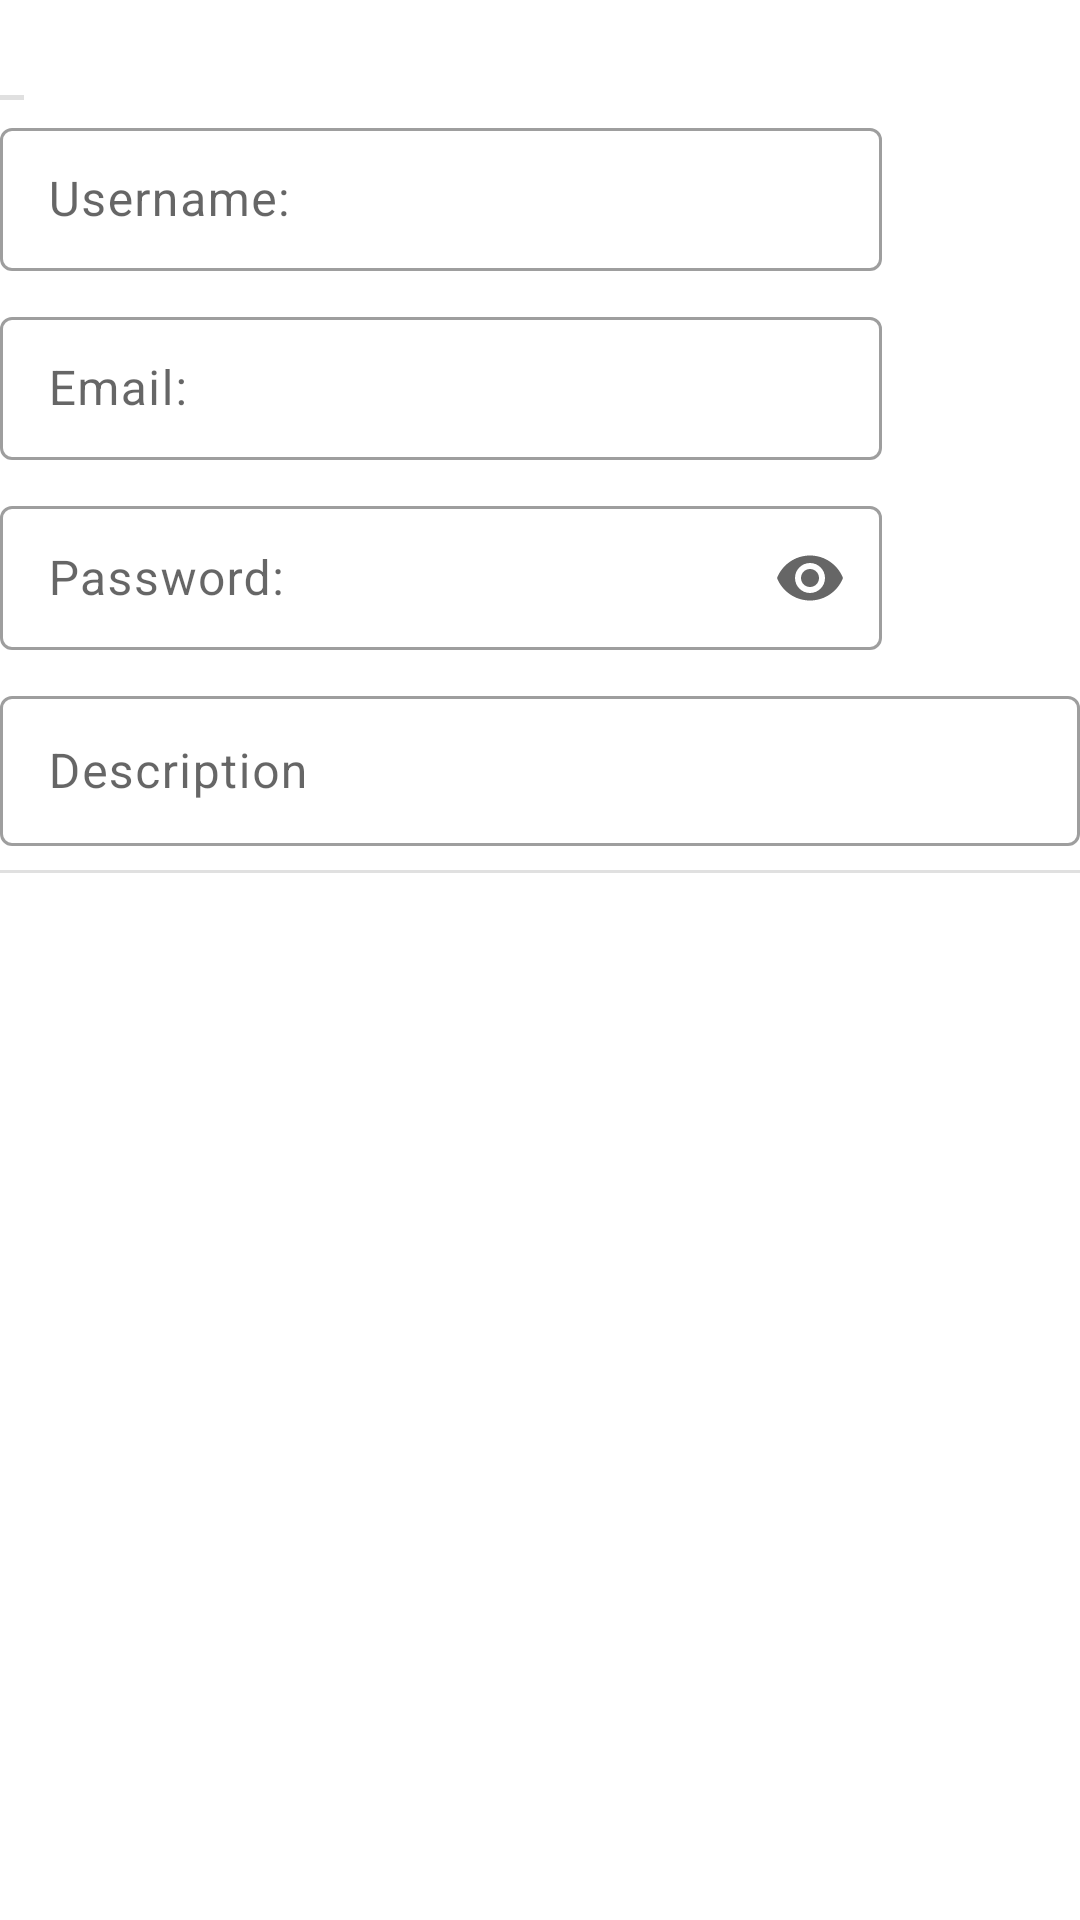

The Android layout XML behind this screen, and the referenced resources:
<!-- AndroidManifest.xml: application theme Theme.MindMaster -->
<!-- res/layout/cell_account.xml -->
<?xml version="1.0" encoding="utf-8"?>
<androidx.constraintlayout.widget.ConstraintLayout xmlns:android="http://schemas.android.com/apk/res/android"
    xmlns:app="http://schemas.android.com/apk/res-auto"
    xmlns:tools="http://schemas.android.com/tools"
    android:layout_width="match_parent"
    android:layout_height="wrap_content"
    android:orientation="vertical"
    android:paddingTop="8dp">

    <TextView
        android:id="@+id/et_titleAccount"
        android:layout_width="wrap_content"
        android:layout_height="wrap_content"
        android:ellipsize="end"
        android:maxLines="1"
        android:paddingStart="4dp"
        android:paddingEnd="4dp"
        android:textAppearance="?attr/textAppearanceSubtitle1"
        app:layout_constraintEnd_toEndOf="parent"
        app:layout_constraintHorizontal_bias="0"
        app:layout_constraintStart_toStartOf="parent"
        app:layout_constraintTop_toTopOf="parent"
        tools:text="Account" />
    
    
    <com.google.android.material.divider.MaterialDivider
        android:id="@+id/divider_fields"
        android:layout_width="0dp"
        android:layout_height="1.5dp"
        android:layout_marginTop="2dp"
        app:layout_constraintEnd_toEndOf="@+id/et_titleAccount"
        app:layout_constraintStart_toStartOf="@+id/et_titleAccount"
        app:layout_constraintTop_toBottomOf="@id/et_titleAccount" />

    <TextView
        android:id="@+id/tv_typeAccount"
        android:layout_width="match_parent"
        android:layout_height="wrap_content"
        android:layout_marginTop="6dp"
        android:fontFamily="@font/popings_regular_400"
        android:textSize="14sp"
        android:visibility="gone"
        app:layout_constraintStart_toStartOf="parent"
        app:layout_constraintTop_toBottomOf="@+id/divider_fields" />

    <LinearLayout
        android:id="@+id/ll_fields"
        android:layout_width="0dp"
        android:layout_height="wrap_content"
        android:layout_marginTop="4dp"
        android:gravity="center|top"
        android:orientation="vertical"
        app:layout_constraintEnd_toEndOf="parent"
        app:layout_constraintStart_toStartOf="parent"
        app:layout_constraintTop_toBottomOf="@+id/tv_typeAccount">

        
        <LinearLayout
            android:id="@+id/ll_username"
            android:layout_width="match_parent"
            android:layout_height="wrap_content"
            android:layout_marginBottom="10dp"
            android:orientation="horizontal">

            <com.google.android.material.textfield.TextInputLayout
                android:id="@+id/til_username"
                style="@style/Widget.MaterialComponents.TextInputLayout.OutlinedBox.Dense"
                android:layout_width="0dp"
                android:layout_height="wrap_content"
                android:layout_weight="90"
                android:hint="@string/username_label"
                app:boxStrokeErrorColor="@color/red_error_500">

                <com.google.android.material.textfield.TextInputEditText
                    android:id="@+id/et_username"
                    style="@style/cell_account_edittext"
                    android:layout_width="match_parent"
                    android:layout_height="match_parent"
                    android:inputType="textPersonName" />

            </com.google.android.material.textfield.TextInputLayout>

            <com.google.android.material.button.MaterialButton
                android:id="@+id/btn_copyUsername"
                style="@style/Widget.Material3.Button.IconButton"
                android:layout_width="wrap_content"
                android:layout_height="match_parent"
                android:layout_marginStart="5dp"
                android:layout_weight="10"
                android:contentDescription="@string/copy_users_text_to_clipboard"
                app:icon="@drawable/ic_content_copy_24"
                app:iconGravity="textEnd"
                app:iconSize="23dp"
                app:iconTint="@color/gray_dove_500" />
        </LinearLayout>

        
        <LinearLayout
            android:id="@+id/ll_email"
            android:layout_width="match_parent"
            android:layout_height="wrap_content"
            android:layout_marginBottom="10dp"
            android:orientation="horizontal">

            <com.google.android.material.textfield.TextInputLayout
                android:id="@+id/til_email"
                style="@style/Widget.MaterialComponents.TextInputLayout.OutlinedBox.Dense"
                android:layout_width="0dp"
                android:layout_height="wrap_content"
                android:layout_weight="90"
                android:hint="@string/email_label"
                app:boxStrokeErrorColor="@color/red_error_500">

                <com.google.android.material.textfield.TextInputEditText
                    android:id="@+id/et_email"
                    style="@style/cell_account_edittext"
                    android:layout_width="match_parent"
                    android:layout_height="match_parent"
                    android:inputType="text" />

            </com.google.android.material.textfield.TextInputLayout>

            <com.google.android.material.button.MaterialButton
                android:id="@+id/btn_copyEmail"
                style="@style/Widget.Material3.Button.IconButton"
                android:layout_width="wrap_content"
                android:layout_height="match_parent"
                android:layout_marginStart="5dp"
                android:layout_weight="10"
                android:contentDescription="@string/copy_email_text_to_clipboard"
                app:icon="@drawable/ic_content_copy_24"
                app:iconGravity="textEnd"
                app:iconSize="23dp"
                app:iconTint="@color/gray_dove_500" />
        </LinearLayout>

        
        <LinearLayout
            android:id="@+id/ll_password"
            android:layout_width="match_parent"
            android:layout_height="wrap_content"
            android:layout_marginBottom="10dp"
            android:orientation="horizontal">

            <com.google.android.material.textfield.TextInputLayout
                android:id="@+id/til_password"
                style="@style/Widget.MaterialComponents.TextInputLayout.OutlinedBox.Dense"
                android:layout_width="0dp"
                android:layout_height="wrap_content"
                android:layout_weight="90"
                android:hint="@string/password_label"
                app:boxStrokeErrorColor="@color/red_error_500"
                app:endIconMode="password_toggle">

                <com.google.android.material.textfield.TextInputEditText
                    android:id="@+id/et_password"
                    style="@style/cell_account_edittext"
                    android:layout_width="match_parent"
                    android:layout_height="match_parent"
                    android:inputType="textPassword" />

            </com.google.android.material.textfield.TextInputLayout>

            <com.google.android.material.button.MaterialButton
                android:id="@+id/btn_copyPassword"
                style="@style/Widget.Material3.Button.IconButton"
                android:layout_width="wrap_content"
                android:layout_height="match_parent"
                android:layout_marginStart="5dp"
                android:layout_weight="10"
                android:contentDescription="@string/copy_password_text_to_clipboard"
                app:icon="@drawable/ic_content_copy_24"
                app:iconGravity="textEnd"
                app:iconSize="23dp"
                app:iconTint="@color/gray_dove_500" />
        </LinearLayout>
    </LinearLayout>

    
    <com.google.android.material.textfield.TextInputLayout
        android:id="@+id/til_description"
        style="@style/Widget.MaterialComponents.TextInputLayout.OutlinedBox.Dense"
        android:layout_width="match_parent"
        android:layout_height="wrap_content"
        android:layout_marginBottom="10dp"
        android:hint="@string/description"
        app:boxStrokeErrorColor="@color/red_error_500"
        app:layout_constraintTop_toBottomOf="@+id/ll_fields">

        <com.google.android.material.textfield.TextInputEditText
            android:id="@+id/et_description"
            android:layout_width="match_parent"
            android:layout_height="wrap_content"
            android:focusable="false"
            android:focusableInTouchMode="false"
            android:inputType="none"
            android:maxHeight="160dp"
            android:minHeight="50dp"
            android:overScrollMode="ifContentScrolls"
            android:scrollbars="vertical"
            android:textAppearance="?attr/textAppearanceBody1"
            android:textIsSelectable="true" />
    </com.google.android.material.textfield.TextInputLayout>



    
    <com.google.android.material.divider.MaterialDivider
        android:id="@+id/divider_account"
        android:layout_width="0dp"
        android:layout_height="1dp"
        android:layout_marginTop="8dp"
        app:layout_constraintEnd_toEndOf="parent"
        app:layout_constraintStart_toStartOf="parent"
        app:layout_constraintTop_toBottomOf="@+id/til_description" />

</androidx.constraintlayout.widget.ConstraintLayout>
<!-- resources referenced by this layout -->
<resources>
  <color name="gray_dove_500">#717171</color>
  <color name="red_error_500">#BF3320</color>
  <string name="copy_email_text_to_clipboard">Copy email text to clipboard.</string>
  <string name="copy_password_text_to_clipboard">Copy password text to clipboard</string>
  <string name="copy_users_text_to_clipboard">Copy users text to clipboard</string>
  <string name="description">Description</string>
  <string name="email_label">Email:</string>
  <string name="password_label">Password:</string>
  <string name="username_label">Username:</string>
  <style name="cell_account_edittext" parent="Widget.AppCompat.EditText">
          <item name="android:ellipsize">end</item>
          <item name="android:clickable">false</item>
          <item name="android:focusable">false</item>
          <item name="android:textIsSelectable">true</item>
          <item name="android:maxLines">1</item>
          <item name="android:textAppearance">?attr/textAppearanceBody1</item>
      </style>
  <style name="Theme.MindMaster" parent="Theme.MaterialComponents.DayNight.NoActionBar">
          
          <item name="colorPrimary">@color/primaryColor</item>
          <item name="colorPrimaryVariant">@color/blue_cello_900</item>
          <item name="colorOnPrimary">@color/white</item>
          
          <item name="colorSecondary">@color/blue_ribbon_500</item>
          <item name="colorSecondaryVariant">@color/blue_san_juan_700</item>
          <item name="colorOnSecondary">@color/white</item>
          
          <item name="android:statusBarColor">?attr/colorPrimaryVariant</item>
          
      </style>
  <color name="primaryColor">#4a75e6</color>
  <color name="blue_cello_900">#18264A</color>
  <color name="white">#FFFFFFFF</color>
  <color name="blue_ribbon_500">#6686e6</color>
  <color name="blue_san_juan_700">#334373</color>
</resources>
